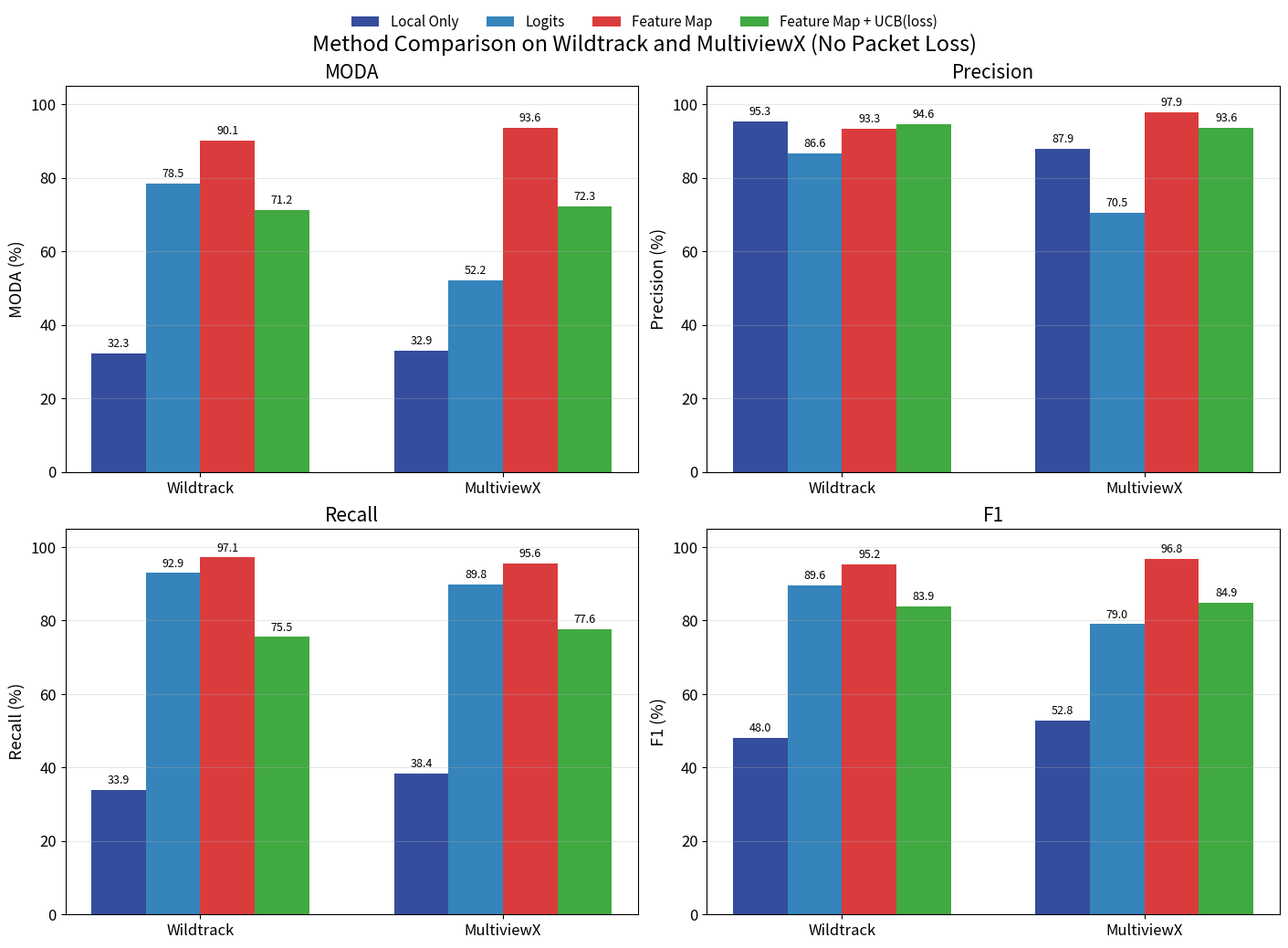

Write the Python code that produced this figure.
import matplotlib.pyplot as plt
import numpy as np

# =========================================
# 1) 表格中的“无”条件数据
# =========================================
datasets = ["Wildtrack", "MultiviewX"]
methods = ["Local Only", "Logits", "Feature Map", "Feature Map + UCB(loss)"]

data = {
    "MODA": {
        "Local Only": [32.3, 32.9],
        "Logits": [78.5, 52.2],
        "Feature Map": [90.1, 93.6],
        "Feature Map + UCB(loss)": [71.2, 72.3],
    },
    "Precision": {
        "Local Only": [95.3, 87.9],
        "Logits": [86.6, 70.5],
        "Feature Map": [93.3, 97.9],
        "Feature Map + UCB(loss)": [94.6, 93.6],
    },
    "Recall": {
        "Local Only": [33.9, 38.4],
        "Logits": [92.9, 89.8],
        "Feature Map": [97.1, 95.6],
        "Feature Map + UCB(loss)": [75.5, 77.6],
    },
    "F1": {
        "Local Only": [48.0, 52.8],
        "Logits": [89.6, 79.0],
        "Feature Map": [95.2, 96.8],
        "Feature Map + UCB(loss)": [83.9, 84.9],
    },
}

# =========================================
# 2) 画图风格
# =========================================
colors = {
    "Local Only": "#1f3a93",
    "Logits": "#1f77b4",
    "Feature Map": "#d62728",
    "Feature Map + UCB(loss)": "#2ca02c",
}

plt.rcParams.update({
    "font.size": 12,
    "axes.titlesize": 15,
    "axes.labelsize": 13,
    "legend.fontsize": 11,
    "xtick.labelsize": 12,
    "ytick.labelsize": 12,
})

x = np.arange(len(datasets))
bar_width = 0.18

# =========================================
# 3) 通用绘图函数
# =========================================
def plot_grouped_bars(ax, metric_name):
    metric_data = data[metric_name]

    for i, method in enumerate(methods):
        offset = (i - 1.5) * bar_width
        values = metric_data[method]

        bars = ax.bar(
            x + offset,
            values,
            width=bar_width,
            label=method,
            color=colors[method],
            alpha=0.9
        )

        for bar in bars:
            h = bar.get_height()
            ax.text(
                bar.get_x() + bar.get_width() / 2,
                h + 1.0,
                f"{h:.1f}",
                ha="center",
                va="bottom",
                fontsize=9
            )

    ax.set_title(metric_name)
    ax.set_xticks(x)
    ax.set_xticklabels(datasets)
    ax.set_ylabel(f"{metric_name} (%)")
    ax.set_ylim(0, 105)
    ax.grid(axis="y", alpha=0.3)

# =========================================
# 4) 2x2 子图：论文风格顺序
#    左上 MODA，右上 Precision
#    左下 Recall，右下 F1
# =========================================
fig, axes = plt.subplots(2, 2, figsize=(14, 10), constrained_layout=True)

plot_grouped_bars(axes[0, 0], "MODA")
plot_grouped_bars(axes[0, 1], "Precision")
plot_grouped_bars(axes[1, 0], "Recall")
plot_grouped_bars(axes[1, 1], "F1")

# 总图例
handles, labels = axes[0, 0].get_legend_handles_labels()
fig.legend(
    handles,
    labels,
    loc="upper center",
    ncol=4,
    frameon=False,
    bbox_to_anchor=(0.5, 1.03)
)

fig.suptitle("Method Comparison on Wildtrack and MultiviewX (No Packet Loss)", fontsize=17)

plt.savefig("grouped_bar_2x2_metrics_paper_style.png", dpi=300, bbox_inches="tight")
plt.show()
